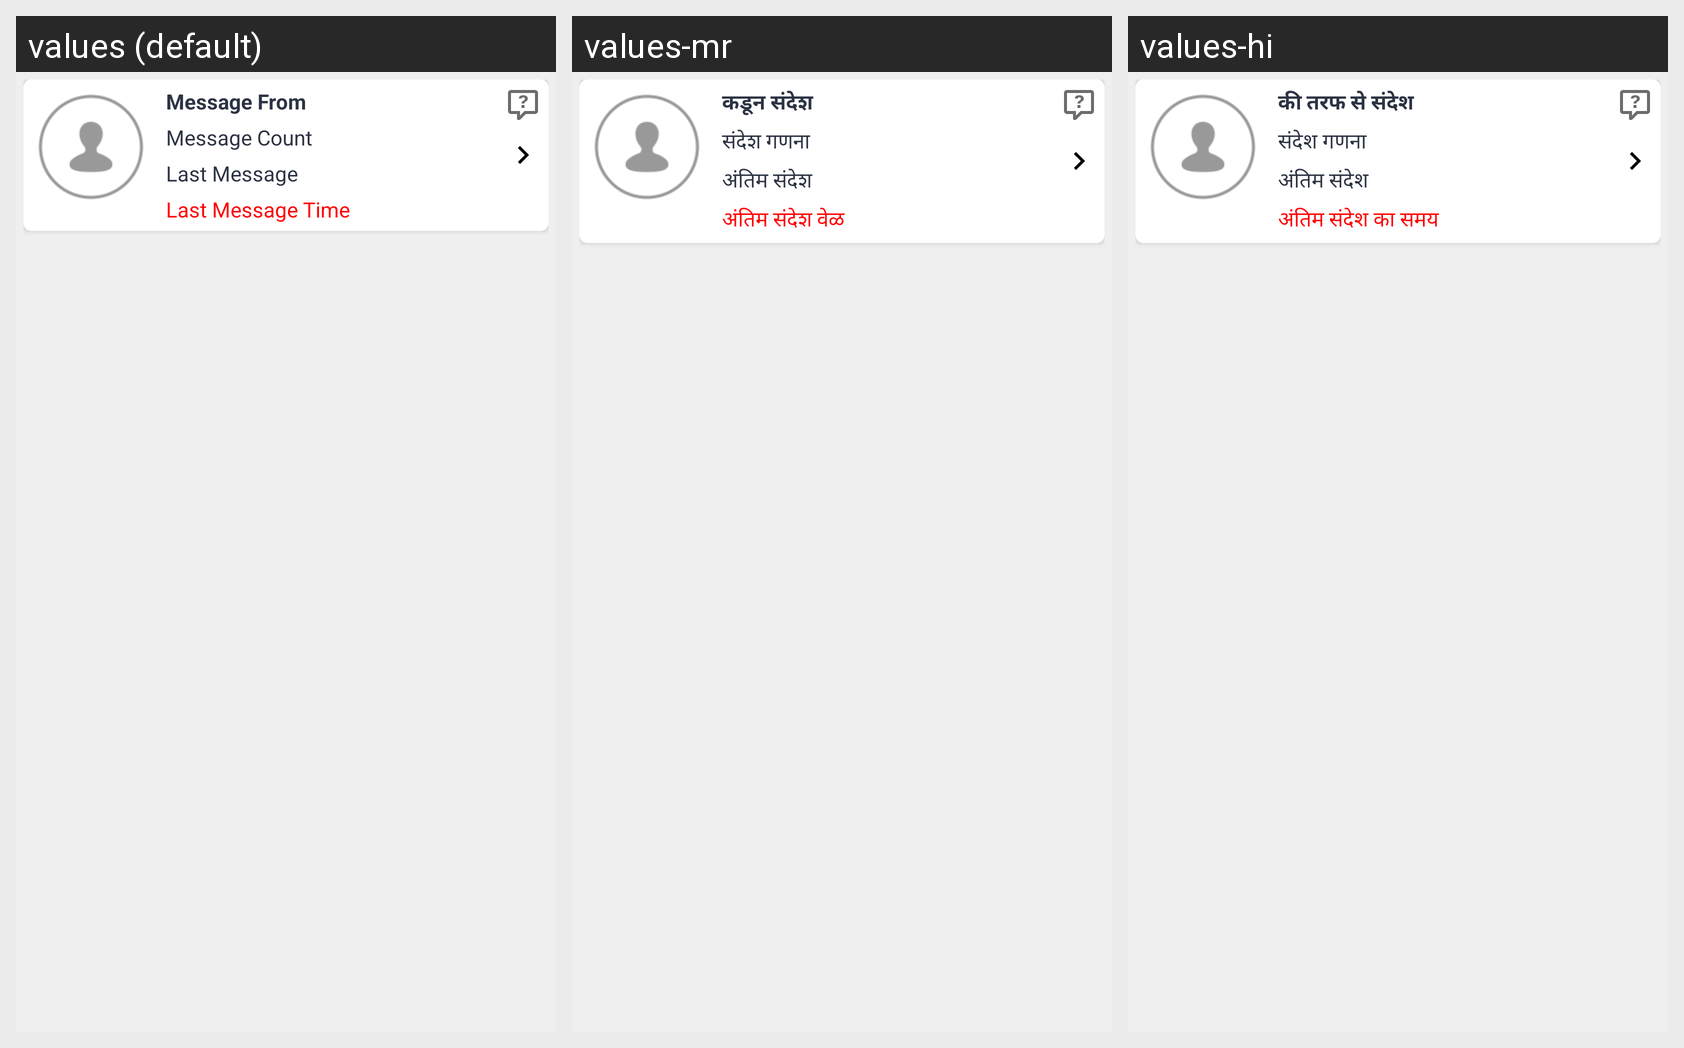

The Android screen above is rendered under several locales of the same app. Produce the string resources it draws, with the default and per-locale values.
Android screen res/layout/bussiness_msg_senders.xml rendered under 3 locales, left to right: values (default), values-mr, values-hi. Device: Nexus 5 (rendered at 1080×1920; each locale shown at half size, 540×960, under a caption strip naming it); theme AppTheme.
Strings drawn on this screen, with the default value and each locale's value (text and hints the layout hard-codes, and strings that could not be matched under every locale, appear in the picture but are not listed):

message_from
  values: Message From
  values-mr: कडून संदेश
  values-hi: की तरफ से संदेश

message_count
  values: Message Count
  values-mr: संदेश गणना
  values-hi: संदेश गणना

last_message
  values: Last Message
  values-mr: अंतिम संदेश
  values-hi: अंतिम संदेश

last_message_time
  values: Last Message Time
  values-mr: अंतिम संदेश वेळ
  values-hi: अंतिम संदेश का समय
